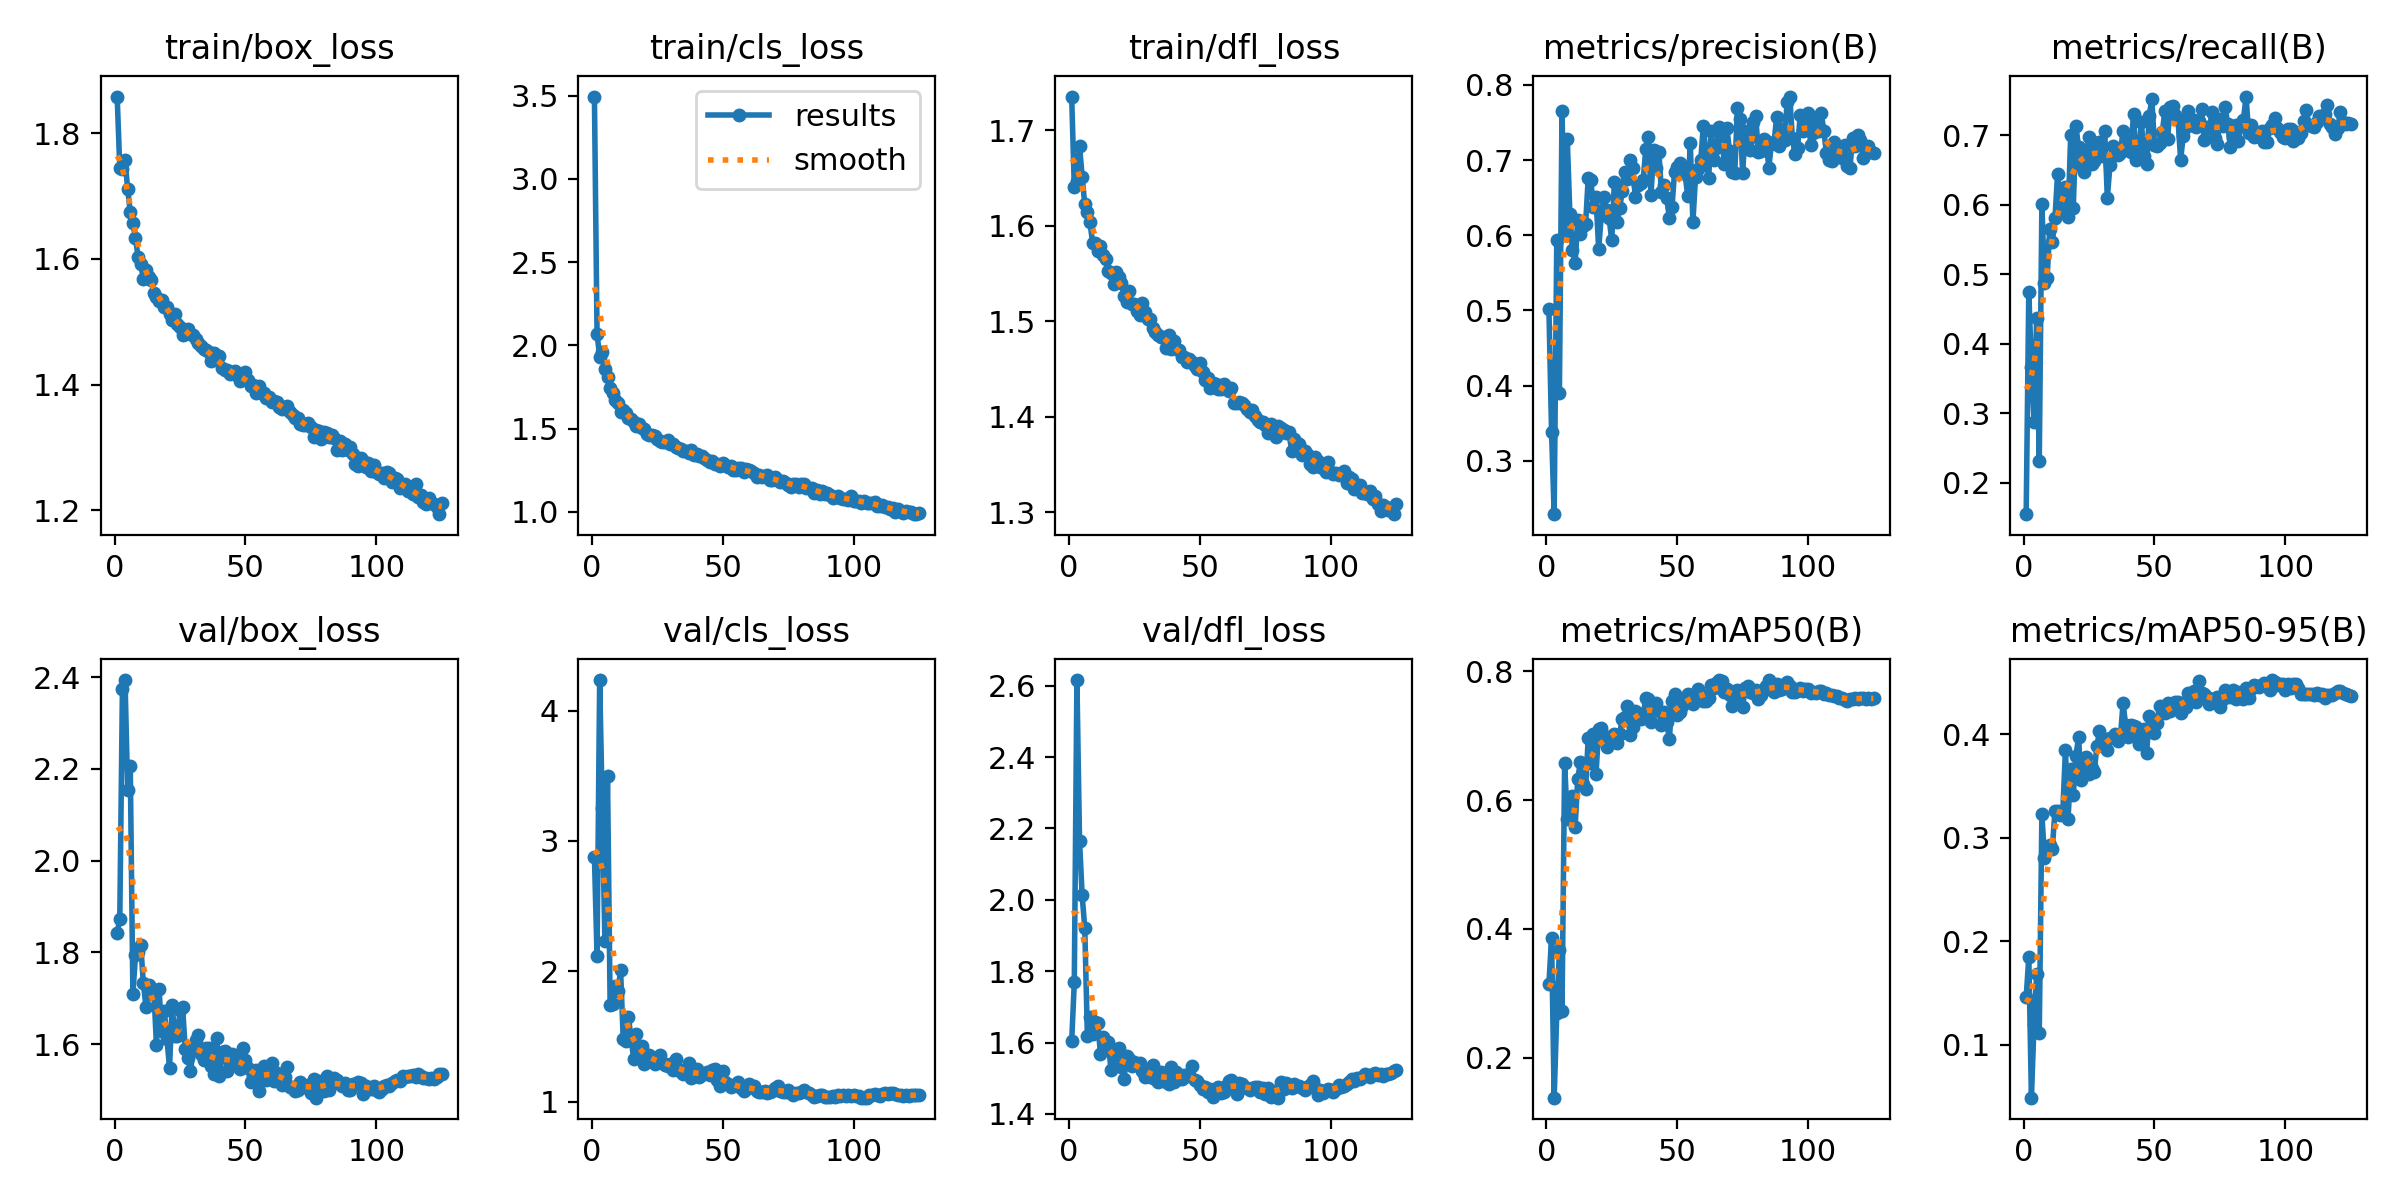

Values plotted in this chart, from the file beside it:
epoch, time, train/box_loss, train/cls_loss, train/dfl_loss, metrics/precision(B), metrics/recall(B), metrics/mAP50(B), metrics/mAP50-95(B), val/box_loss, val/cls_loss, val/dfl_loss, lr/pg0, lr/pg1, lr/pg2, lr/pg3, lr/pg4, lr/pg5, lr/pg6, lr/pg7
1, 18.13, 1.859, 3.495, 1.735, 0.5013, 0.1545, 0.3141, 0.1456, 1.843, 2.878, 1.603, 0.009889, 0.003296, 0.009889, 0.003296, 0.009889, 0.003296, 0.009889, 0.003296
2, 36.53, 1.744, 2.07, 1.64, 0.3388, 0.4751, 0.386, 0.1846, 1.873, 2.115, 1.768, 0.01989, 0.006629, 0.01989, 0.006629, 0.01989, 0.006629, 0.01989, 0.006629
3, 54.83, 1.743, 1.934, 1.646, 0.229, 0.3661, 0.1376, 0.04875, 2.374, 4.234, 2.616, 0.02988, 0.009959, 0.02988, 0.009959, 0.02988, 0.009959, 0.02988, 0.009959
4, 73.03, 1.757, 1.962, 1.684, 0.5931, 0.2875, 0.2688, 0.1195, 2.393, 3.256, 2.166, 0.02997, 0.009991, 0.02997, 0.009991, 0.02997, 0.009991, 0.02997, 0.009991
5, 92.14, 1.712, 1.861, 1.651, 0.3907, 0.4375, 0.3666, 0.1681, 2.155, 2.233, 2.013, 0.02995, 0.009985, 0.02995, 0.009985, 0.02995, 0.009985, 0.02995, 0.009985
6, 111.8, 1.674, 1.809, 1.622, 0.7649, 0.2306, 0.2717, 0.1112, 2.207, 3.494, 1.921, 0.02993, 0.009976, 0.02993, 0.009976, 0.02993, 0.009976, 0.02993, 0.009976
7, 129, 1.657, 1.744, 1.615, 0.5997, 0.6008, 0.657, 0.3225, 1.709, 1.743, 1.618, 0.0299, 0.009966, 0.0299, 0.009966, 0.0299, 0.009966, 0.0299, 0.009966
8, 146.4, 1.633, 1.715, 1.603, 0.7286, 0.4877, 0.5705, 0.2805, 1.795, 1.752, 1.673, 0.02986, 0.009953, 0.02986, 0.009953, 0.02986, 0.009953, 0.02986, 0.009953
9, 167.3, 1.603, 1.67, 1.582, 0.6286, 0.4942, 0.5699, 0.2877, 1.8, 1.891, 1.625, 0.02982, 0.009939, 0.02982, 0.009939, 0.02982, 0.009939, 0.02982, 0.009939
10, 184.5, 1.592, 1.653, 1.582, 0.5804, 0.5649, 0.606, 0.2928, 1.817, 1.852, 1.659, 0.02977, 0.009923, 0.02977, 0.009923, 0.02977, 0.009923, 0.02977, 0.009923
11, 202.3, 1.568, 1.602, 1.573, 0.5625, 0.5461, 0.5578, 0.2895, 1.733, 2.009, 1.653, 0.02971, 0.009905, 0.02971, 0.009905, 0.02971, 0.009905, 0.02971, 0.009905
12, 218.8, 1.582, 1.613, 1.578, 0.6205, 0.5805, 0.6324, 0.3262, 1.681, 1.479, 1.567, 0.02966, 0.009885, 0.02966, 0.009885, 0.02966, 0.009885, 0.02966, 0.009885
13, 237.8, 1.571, 1.596, 1.569, 0.6016, 0.6448, 0.6587, 0.326, 1.729, 1.468, 1.616, 0.02959, 0.009863, 0.02959, 0.009863, 0.02959, 0.009863, 0.02959, 0.009863
14, 253.8, 1.566, 1.562, 1.565, 0.6128, 0.6, 0.6251, 0.3224, 1.71, 1.647, 1.588, 0.02952, 0.00984, 0.02952, 0.00984, 0.02952, 0.00984, 0.02952, 0.00984
15, 270.5, 1.546, 1.557, 1.552, 0.6143, 0.5896, 0.617, 0.3258, 1.719, 1.487, 1.602, 0.02944, 0.009814, 0.02944, 0.009814, 0.02944, 0.009814, 0.02944, 0.009814
16, 286.8, 1.54, 1.541, 1.55, 0.6755, 0.6258, 0.6958, 0.3851, 1.598, 1.326, 1.522, 0.02936, 0.009787, 0.02936, 0.009787, 0.02936, 0.009787, 0.02936, 0.009787
17, 303.7, 1.534, 1.515, 1.539, 0.673, 0.5828, 0.6577, 0.3183, 1.72, 1.518, 1.576, 0.02927, 0.009758, 0.02927, 0.009758, 0.02927, 0.009758, 0.02927, 0.009758
18, 321.9, 1.535, 1.525, 1.551, 0.6381, 0.6998, 0.7023, 0.3659, 1.629, 1.354, 1.541, 0.02918, 0.009727, 0.02918, 0.009727, 0.02918, 0.009727, 0.02918, 0.009727
19, 338.4, 1.523, 1.503, 1.546, 0.6506, 0.5958, 0.6408, 0.3412, 1.673, 1.429, 1.585, 0.02908, 0.009694, 0.02908, 0.009694, 0.02908, 0.009694, 0.02908, 0.009694
20, 354.1, 1.523, 1.501, 1.54, 0.5813, 0.7135, 0.7103, 0.3787, 1.612, 1.291, 1.532, 0.02898, 0.00966, 0.02898, 0.00966, 0.02898, 0.00966, 0.02898, 0.00966
21, 370.6, 1.513, 1.47, 1.526, 0.6266, 0.683, 0.7118, 0.3969, 1.549, 1.357, 1.499, 0.02887, 0.009623, 0.02887, 0.009623, 0.02887, 0.009623, 0.02887, 0.009623
22, 388.3, 1.504, 1.463, 1.52, 0.6508, 0.6555, 0.6912, 0.3555, 1.685, 1.357, 1.562, 0.02876, 0.009585, 0.02876, 0.009585, 0.02876, 0.009585, 0.02876, 0.009585
23, 403.8, 1.512, 1.464, 1.532, 0.6335, 0.6474, 0.682, 0.3753, 1.618, 1.31, 1.555, 0.02864, 0.009545, 0.02864, 0.009545, 0.02864, 0.009545, 0.02864, 0.009545
24, 419.2, 1.497, 1.456, 1.518, 0.6225, 0.6707, 0.6977, 0.3784, 1.617, 1.293, 1.534, 0.02851, 0.009504, 0.02851, 0.009504, 0.02851, 0.009504, 0.02851, 0.009504
25, 434.8, 1.492, 1.437, 1.518, 0.5932, 0.698, 0.6995, 0.3613, 1.674, 1.304, 1.546, 0.02838, 0.00946, 0.02838, 0.00946, 0.02838, 0.00946, 0.02838, 0.00946
26, 450.3, 1.479, 1.423, 1.51, 0.6705, 0.6591, 0.7032, 0.3675, 1.68, 1.36, 1.54, 0.02825, 0.009416, 0.02825, 0.009416, 0.02825, 0.009416, 0.02825, 0.009416
27, 467.2, 1.481, 1.421, 1.507, 0.6169, 0.6624, 0.6885, 0.3633, 1.589, 1.301, 1.544, 0.02811, 0.009369, 0.02811, 0.009369, 0.02811, 0.009369, 0.02811, 0.009369
28, 484.6, 1.488, 1.42, 1.519, 0.6357, 0.6895, 0.7021, 0.3883, 1.571, 1.283, 1.521, 0.02796, 0.009321, 0.02796, 0.009321, 0.02796, 0.009321, 0.02796, 0.009321
29, 500.5, 1.48, 1.432, 1.51, 0.6582, 0.6911, 0.7264, 0.4028, 1.541, 1.277, 1.503, 0.02781, 0.009271, 0.02781, 0.009271, 0.02781, 0.009271, 0.02781, 0.009271
30, 516.5, 1.479, 1.409, 1.502, 0.6843, 0.6708, 0.7285, 0.3893, 1.587, 1.29, 1.513, 0.02766, 0.009219, 0.02766, 0.009219, 0.02766, 0.009219, 0.02766, 0.009219
31, 532.5, 1.472, 1.408, 1.503, 0.6744, 0.7062, 0.7454, 0.3954, 1.608, 1.242, 1.504, 0.0275, 0.009166, 0.0275, 0.009166, 0.0275, 0.009166, 0.0275, 0.009166
32, 550.4, 1.466, 1.393, 1.493, 0.7, 0.61, 0.7013, 0.3851, 1.619, 1.328, 1.537, 0.02733, 0.009111, 0.02733, 0.009111, 0.02733, 0.009111, 0.02733, 0.009111
33, 566.4, 1.461, 1.382, 1.488, 0.6899, 0.6567, 0.7131, 0.3961, 1.578, 1.252, 1.497, 0.02716, 0.009055, 0.02716, 0.009055, 0.02716, 0.009055, 0.02716, 0.009055
34, 582.1, 1.457, 1.377, 1.485, 0.6506, 0.6849, 0.7376, 0.3975, 1.566, 1.231, 1.49, 0.02699, 0.008997, 0.02699, 0.008997, 0.02699, 0.008997, 0.02699, 0.008997
35, 597.8, 1.455, 1.364, 1.484, 0.6662, 0.6814, 0.7352, 0.4, 1.592, 1.21, 1.517, 0.02681, 0.008937, 0.02681, 0.008937, 0.02681, 0.008937, 0.02681, 0.008937
36, 613.4, 1.452, 1.367, 1.484, 0.6701, 0.6712, 0.7266, 0.3935, 1.591, 1.22, 1.503, 0.02663, 0.008876, 0.02663, 0.008876, 0.02663, 0.008876, 0.02663, 0.008876
37, 631.3, 1.438, 1.356, 1.472, 0.6731, 0.6744, 0.7305, 0.3974, 1.552, 1.294, 1.491, 0.02644, 0.008814, 0.02644, 0.008814, 0.02644, 0.008814, 0.02644, 0.008814
38, 647.6, 1.45, 1.369, 1.486, 0.7145, 0.706, 0.7589, 0.4299, 1.534, 1.184, 1.484, 0.02625, 0.00875, 0.02625, 0.00875, 0.02625, 0.00875, 0.02625, 0.00875
39, 663.4, 1.44, 1.344, 1.471, 0.7311, 0.6924, 0.7576, 0.4092, 1.614, 1.197, 1.531, 0.02605, 0.008685, 0.02605, 0.008685, 0.02605, 0.008685, 0.02605, 0.008685
40, 679.4, 1.445, 1.347, 1.479, 0.6539, 0.688, 0.7207, 0.3977, 1.531, 1.252, 1.489, 0.02585, 0.008618, 0.02585, 0.008618, 0.02585, 0.008618, 0.02585, 0.008618
41, 695, 1.426, 1.334, 1.471, 0.7138, 0.6762, 0.7478, 0.4085, 1.584, 1.188, 1.519, 0.02565, 0.00855, 0.02565, 0.00855, 0.02565, 0.00855, 0.02565, 0.00855
42, 710.6, 1.424, 1.335, 1.47, 0.6888, 0.7314, 0.7511, 0.4083, 1.585, 1.213, 1.498, 0.02544, 0.008481, 0.02544, 0.008481, 0.02544, 0.008481, 0.02544, 0.008481
43, 726.6, 1.424, 1.324, 1.463, 0.7109, 0.6642, 0.7378, 0.4068, 1.542, 1.214, 1.497, 0.02523, 0.00841, 0.02523, 0.00841, 0.02523, 0.00841, 0.02523, 0.00841
44, 747, 1.417, 1.312, 1.463, 0.6571, 0.6707, 0.7166, 0.3906, 1.564, 1.23, 1.508, 0.02501, 0.008338, 0.02501, 0.008338, 0.02501, 0.008338, 0.02501, 0.008338
45, 766, 1.42, 1.299, 1.457, 0.6673, 0.719, 0.7369, 0.4044, 1.579, 1.209, 1.509, 0.02479, 0.008265, 0.02479, 0.008265, 0.02479, 0.008265, 0.02479, 0.008265
46, 784.5, 1.421, 1.306, 1.46, 0.65, 0.6704, 0.721, 0.4049, 1.554, 1.246, 1.507, 0.02457, 0.00819, 0.02457, 0.00819, 0.02457, 0.00819, 0.02457, 0.00819
47, 804.4, 1.414, 1.291, 1.457, 0.6231, 0.6585, 0.6943, 0.3818, 1.576, 1.252, 1.534, 0.02434, 0.008115, 0.02434, 0.008115, 0.02434, 0.008115, 0.02434, 0.008115
48, 825, 1.405, 1.291, 1.453, 0.6369, 0.7282, 0.7539, 0.4178, 1.545, 1.168, 1.494, 0.02411, 0.008038, 0.02411, 0.008038, 0.02411, 0.008038, 0.02411, 0.008038
49, 843.9, 1.412, 1.277, 1.45, 0.6847, 0.7519, 0.7643, 0.41, 1.592, 1.123, 1.493, 0.02388, 0.00796, 0.02388, 0.00796, 0.02388, 0.00796, 0.02388, 0.00796
50, 863, 1.42, 1.294, 1.456, 0.6905, 0.6867, 0.7319, 0.4015, 1.565, 1.233, 1.48, 0.02364, 0.00788, 0.02364, 0.00788, 0.02364, 0.00788, 0.02364, 0.00788
51, 884.8, 1.406, 1.283, 1.446, 0.6958, 0.6844, 0.7376, 0.4112, 1.549, 1.15, 1.469, 0.0234, 0.0078, 0.0234, 0.0078, 0.0234, 0.0078, 0.0234, 0.0078
52, 904.3, 1.398, 1.267, 1.439, 0.6879, 0.6893, 0.7465, 0.4269, 1.518, 1.134, 1.474, 0.02316, 0.007719, 0.02316, 0.007719, 0.02316, 0.007719, 0.02316, 0.007719
53, 922.6, 1.399, 1.275, 1.441, 0.6815, 0.7048, 0.7547, 0.4242, 1.531, 1.115, 1.46, 0.02291, 0.007636, 0.02291, 0.007636, 0.02291, 0.007636, 0.02291, 0.007636
54, 941.4, 1.387, 1.252, 1.43, 0.6528, 0.7353, 0.7652, 0.4202, 1.544, 1.118, 1.47, 0.02266, 0.007553, 0.02266, 0.007553, 0.02266, 0.007553, 0.02266, 0.007553
55, 963.2, 1.398, 1.254, 1.435, 0.7224, 0.6947, 0.7611, 0.4298, 1.498, 1.125, 1.447, 0.02241, 0.007469, 0.02241, 0.007469, 0.02241, 0.007469, 0.02241, 0.007469
56, 981.8, 1.387, 1.263, 1.434, 0.6172, 0.7404, 0.7488, 0.4225, 1.525, 1.152, 1.464, 0.02215, 0.007383, 0.02215, 0.007383, 0.02215, 0.007383, 0.02215, 0.007383
57, 1002, 1.387, 1.262, 1.429, 0.6775, 0.7419, 0.7668, 0.4239, 1.554, 1.103, 1.475, 0.02189, 0.007297, 0.02189, 0.007297, 0.02189, 0.007297, 0.02189, 0.007297
58, 1024, 1.378, 1.238, 1.429, 0.6886, 0.7292, 0.7718, 0.431, 1.522, 1.082, 1.46, 0.02163, 0.00721, 0.02163, 0.00721, 0.02163, 0.00721, 0.02163, 0.00721
59, 1042, 1.38, 1.255, 1.434, 0.7, 0.7231, 0.764, 0.4315, 1.541, 1.095, 1.463, 0.02137, 0.007122, 0.02137, 0.007122, 0.02137, 0.007122, 0.02137, 0.007122
60, 1060, 1.373, 1.251, 1.429, 0.7458, 0.6649, 0.7536, 0.4203, 1.559, 1.132, 1.479, 0.0211, 0.007034, 0.0211, 0.007034, 0.0211, 0.007034, 0.0211, 0.007034
... 65 more rows
